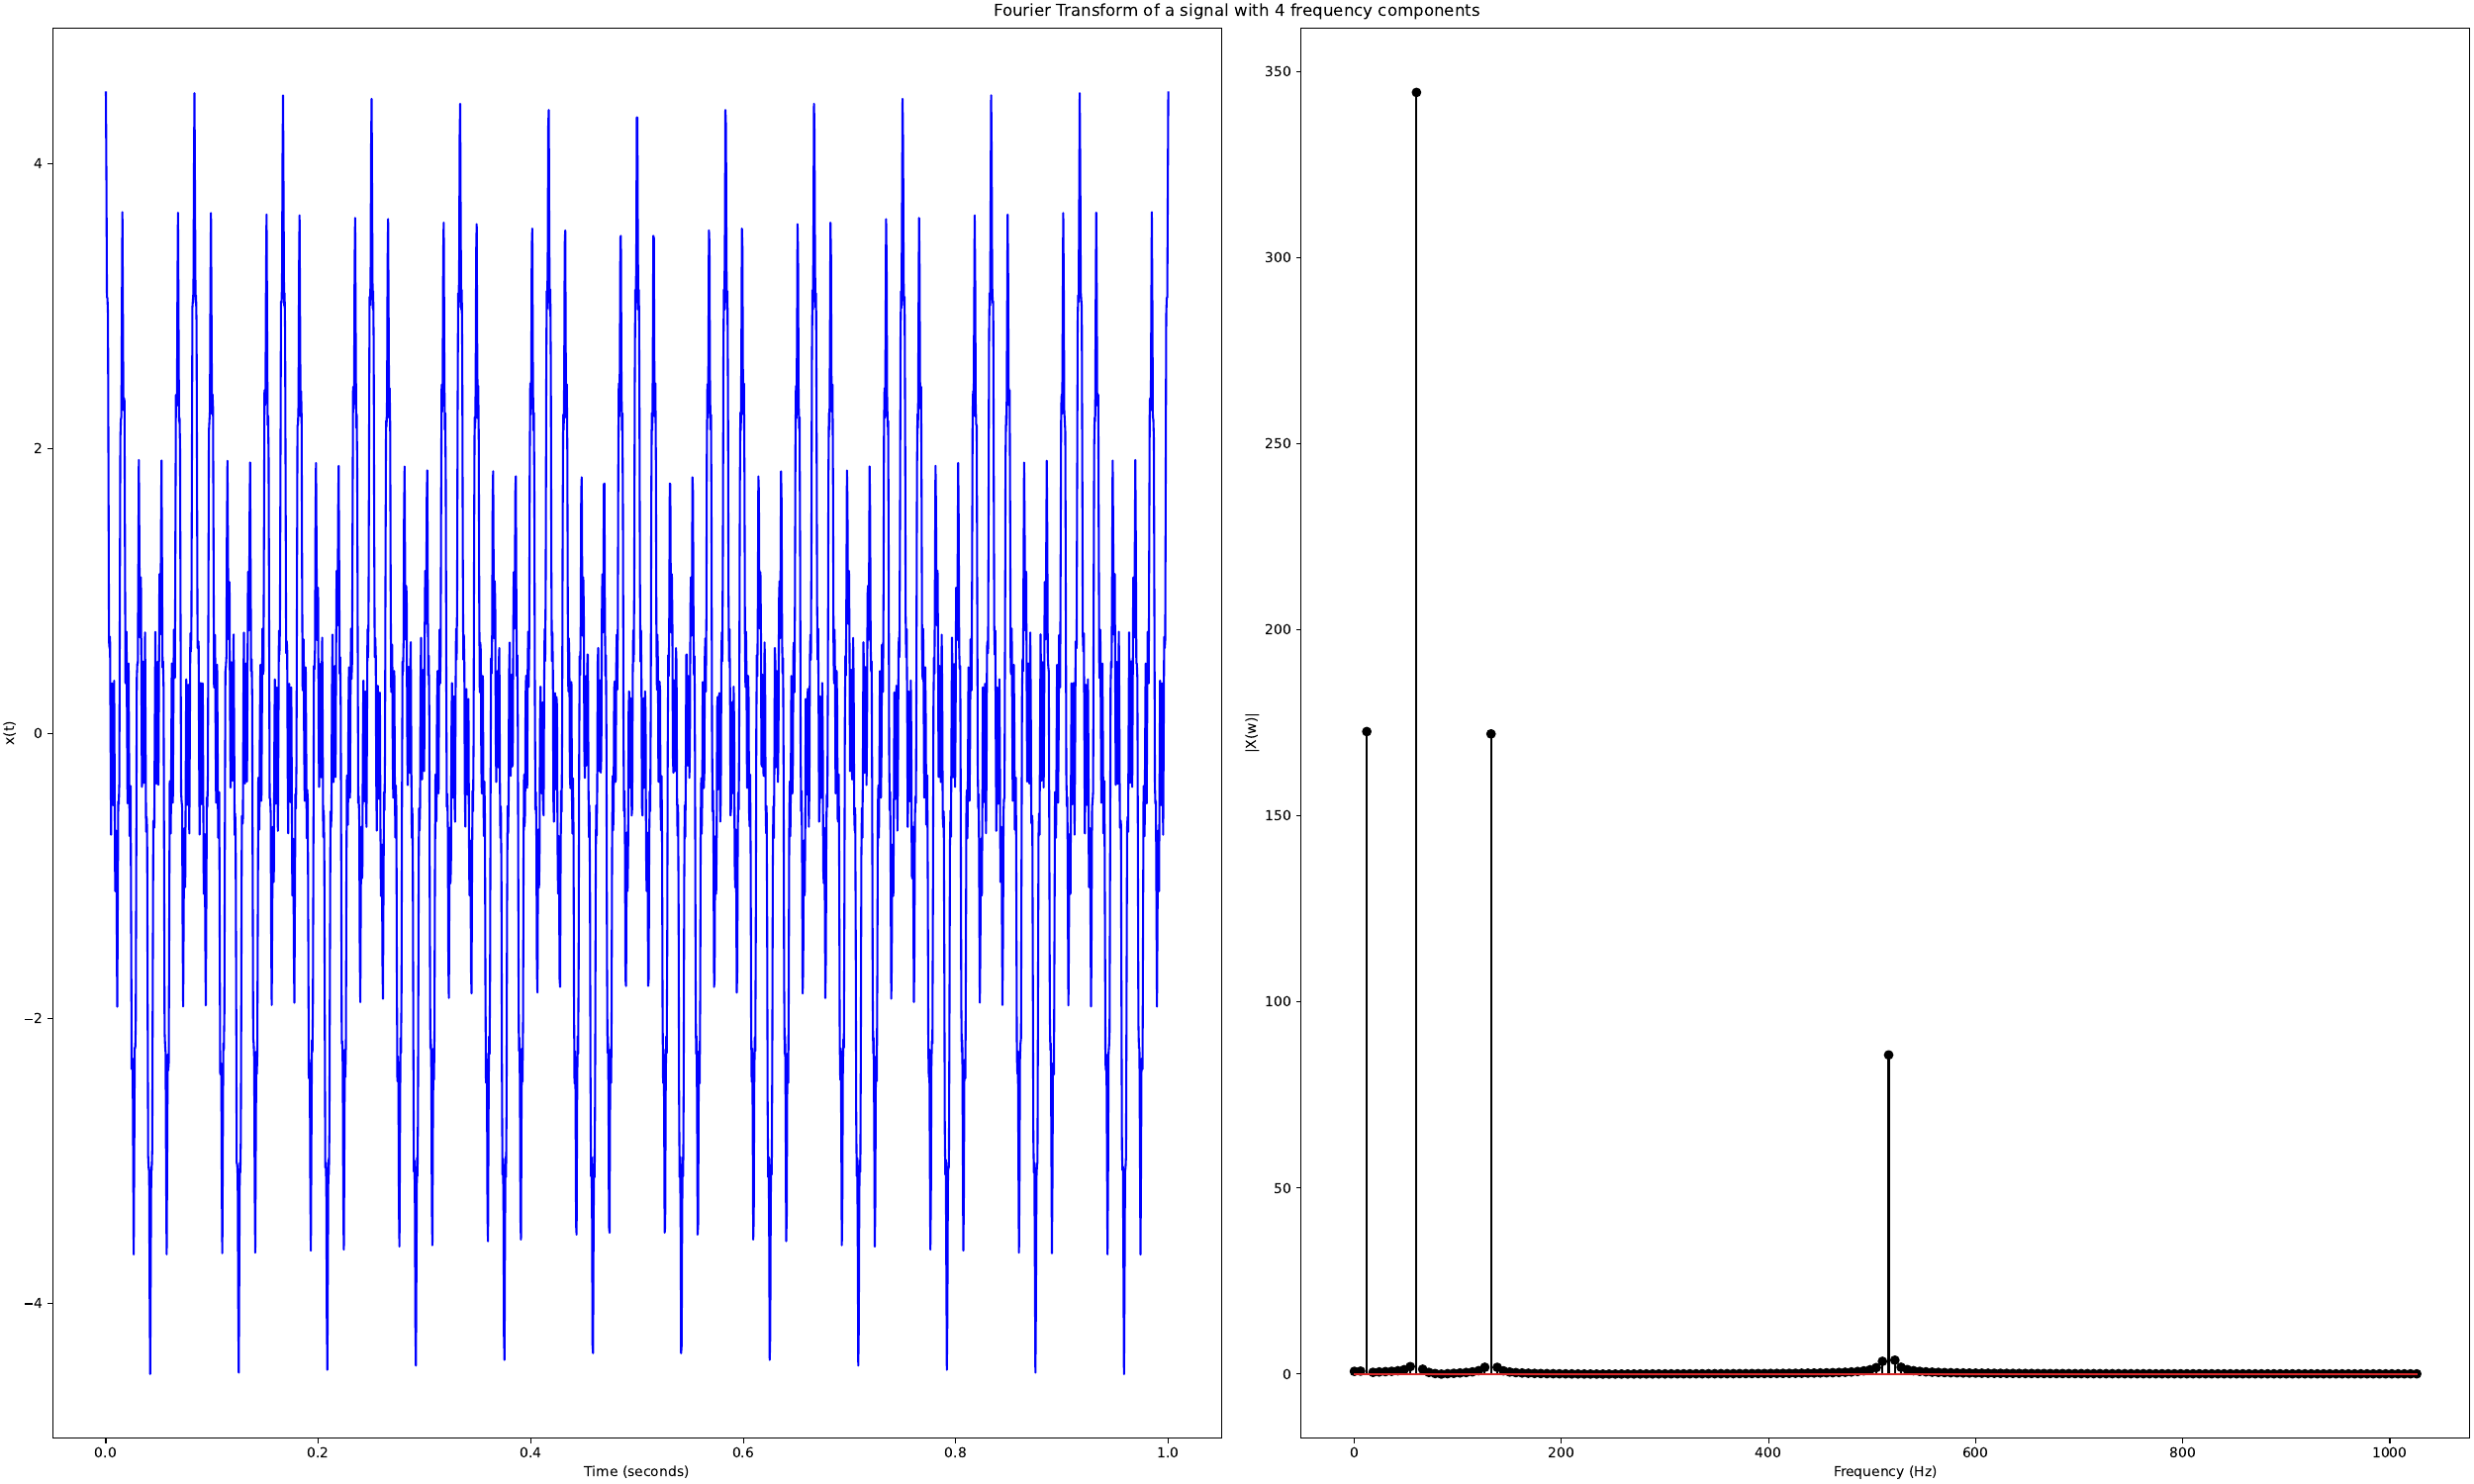

Generate this figure with Python:
import numpy as np
import matplotlib.pyplot as plt
import math


def get_discrete_fourier_transform(samples):
    n = len(samples)
    matrix = np.ndarray((n, n), dtype=complex)

    for m in range(n):
        for k in range(n):
            matrix[m][k] = math.e ** (-2j * math.pi * m * k / n)

    return np.dot(matrix, samples.T)


def main():
    signal = lambda t: np.cos(2 * np.pi * 12 * t) + 2 * np.cos(2 * np.pi * 60 * t) + np.cos(2 * np.pi * 132 * t) + 0.5 * np.cos(2 * np.pi * 516 * t)
    # sampling frequency must be at least twice the largest frequency in the signal, in order not to lose information
    discrete_time_interval = np.linspace(0, 1, 2064)
    amplitudes = signal(discrete_time_interval)

    # computed winding frequencies will be [0:1032:6] Hz (starting from 0, up to 1032, with a step of 6Hz)
    frequency_bin = 6
    # N = q * fs; q = 1 / frequency_bin, fs = 2064Hz => N = 2064 / frequency_bin
    number_of_samples = 2064 // frequency_bin
    samples_used_in_fourier_transform = amplitudes[:number_of_samples]
    discrete_fourier_transform = get_discrete_fourier_transform(samples_used_in_fourier_transform)
    # only the first half of the Fourier transform is usable, since the second is mirrored
    usable_range = number_of_samples // 2
    # get the modulus of each DFT component, which are returned as complex numbers
    discrete_fourier_transform = np.absolute(discrete_fourier_transform[:usable_range])
    frequencies = [frequency_bin * i for i in range(usable_range)]

    figure, axes = plt.subplots(1, 2, layout="constrained")
    figure.set_size_inches(25, 15)
    figure.suptitle("Fourier Transform of a signal with 4 frequency components")

    axes[0].plot(discrete_time_interval, amplitudes, color="blue")
    axes[0].set_xlabel("Time (seconds)")
    axes[0].set_ylabel("x(t)")

    axes[1].stem(frequencies, discrete_fourier_transform, linefmt="black", markerfmt="black")
    axes[1].set_xlabel("Frequency (Hz)")
    axes[1].set_ylabel("|X(w)|")

    plt.savefig("exercise-3.png")
    plt.savefig("exercise-3.pdf")
    plt.show()


if __name__ == '__main__':
    main()
